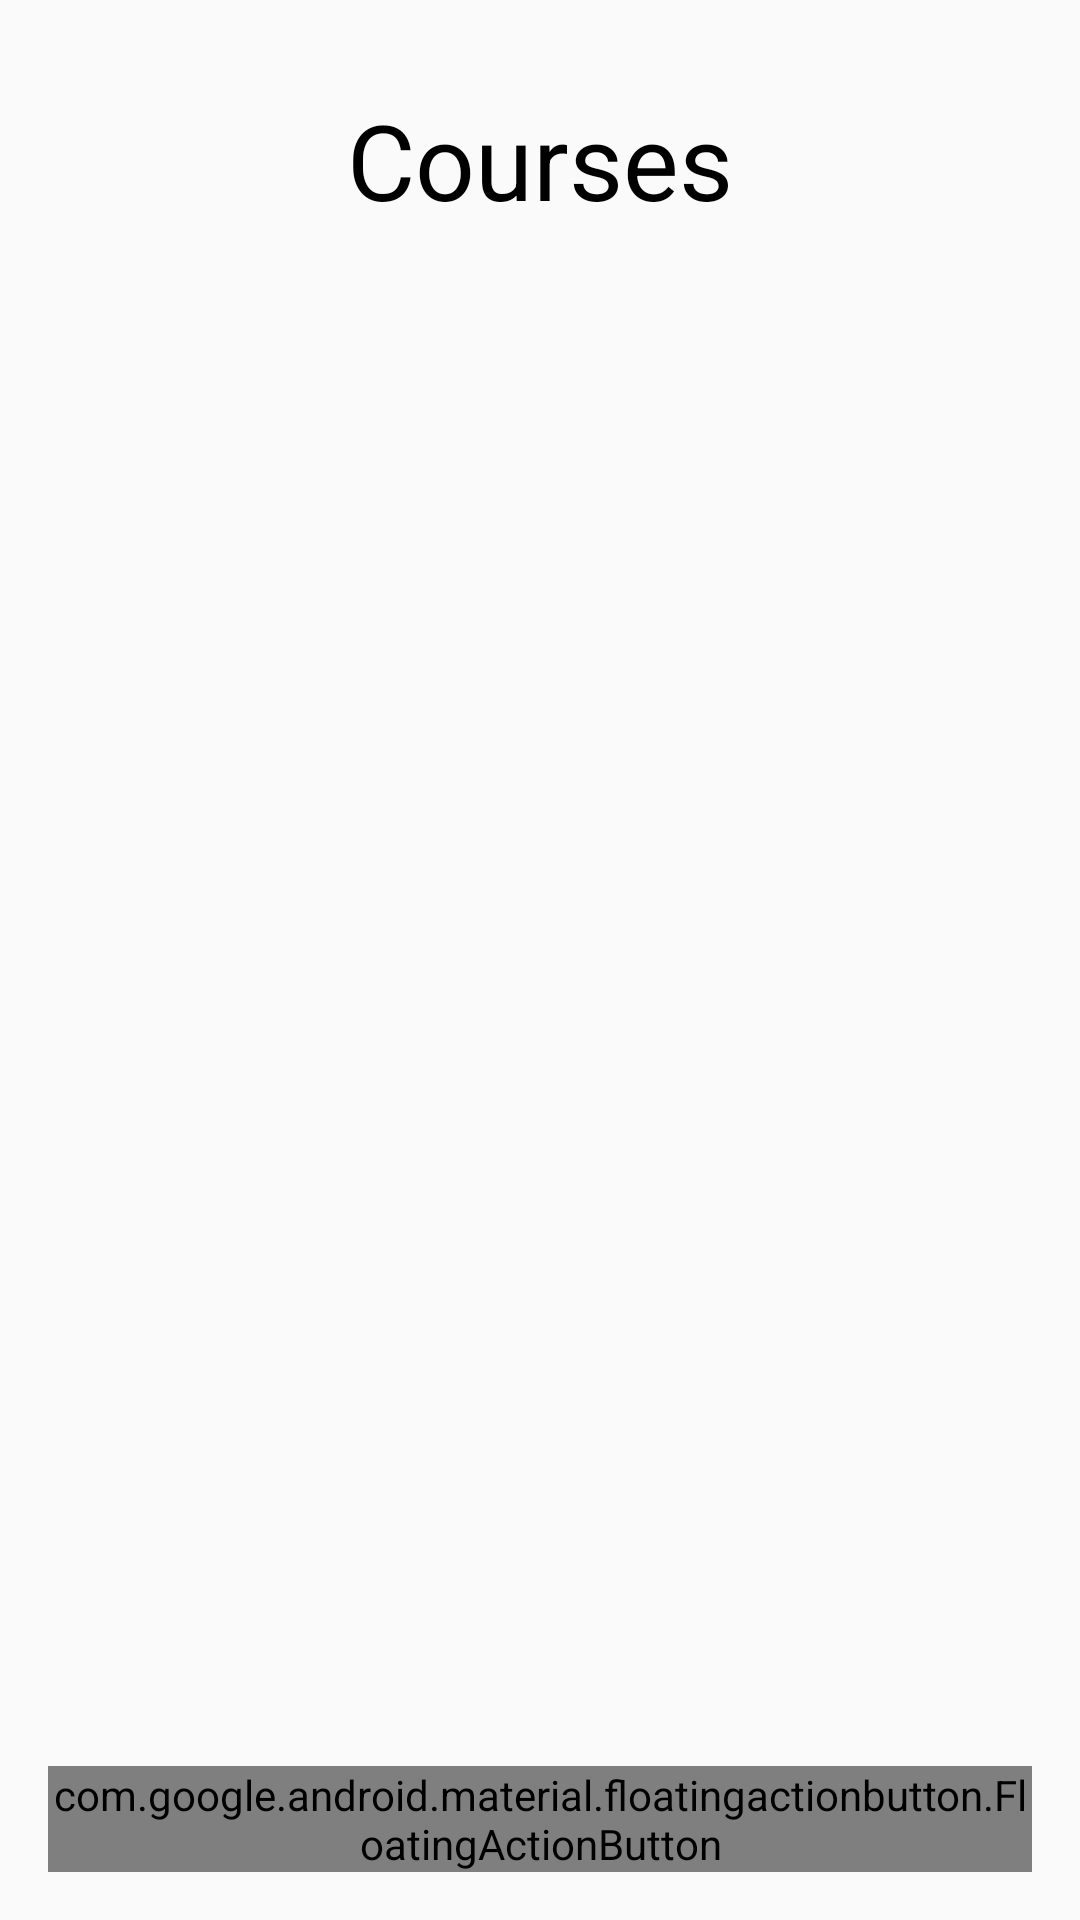

Layout XML and referenced resources for this Android screen:
<!-- AndroidManifest.xml: application theme Theme.MyStudentScheduler5 -->
<!-- res/layout/activity_course_list.xml -->
<?xml version="1.0" encoding="utf-8"?>
<LinearLayout xmlns:android="http://schemas.android.com/apk/res/android"
    xmlns:tools="http://schemas.android.com/tools"
    android:layout_width="match_parent"
    android:layout_height="match_parent"
    android:orientation="vertical"
    tools:context=".CourseListActivity">

    <TextView
        android:id="@+id/textView"
        android:layout_width="match_parent"
        android:layout_height="wrap_content"
        android:text="Courses"
        android:textSize="35sp"
        android:padding="30dp"
        android:gravity="center"
        android:textColor="@android:color/black" />

    <ScrollView
        android:layout_width="match_parent"
        android:layout_height="0dp"
        android:layout_weight="1">

        <androidx.recyclerview.widget.RecyclerView
            android:id="@+id/recyclerView"
            android:layout_width="match_parent"
            android:layout_height="wrap_content" />
    </ScrollView>

    <com.google.android.material.floatingactionbutton.FloatingActionButton
        android:id="@+id/fab"
        android:layout_width="wrap_content"
        android:layout_height="wrap_content"
        android:layout_gravity="end|bottom"
        android:layout_margin="16dp"
        android:src="@drawable/ic_add"
        tools:ignore="VectorDrawableCompat" />
</LinearLayout>
<!-- resources referenced by this layout -->
<resources>
  <style name="Theme.MyStudentScheduler5" parent="android:Theme.Material.Light.NoActionBar" />
</resources>
